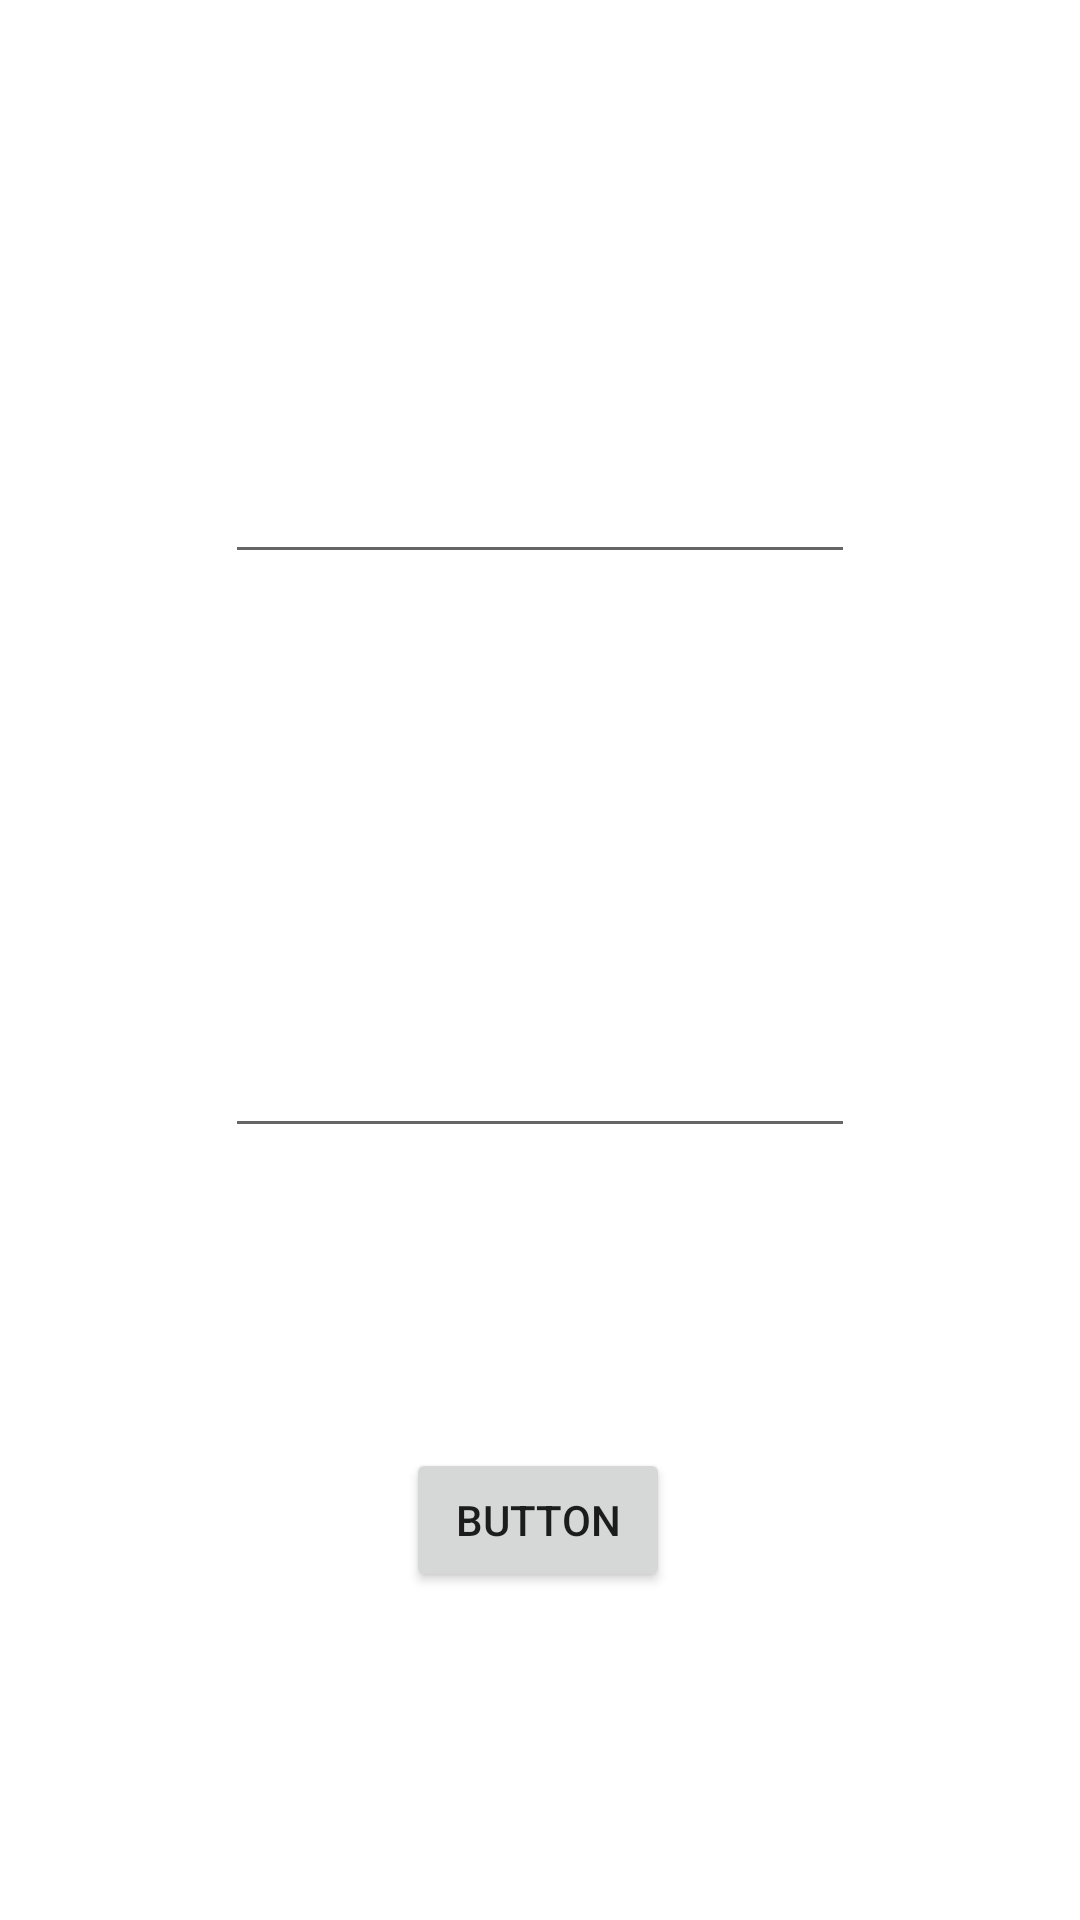

Produce the Android XML layout that renders to this screen, including the resource entries it uses.
<!-- AndroidManifest.xml: application theme Theme.Java_development -->
<!-- res/layout/activity_lesson01122022.xml -->
<?xml version="1.0" encoding="utf-8"?>
<androidx.constraintlayout.widget.ConstraintLayout xmlns:android="http://schemas.android.com/apk/res/android"
    xmlns:app="http://schemas.android.com/apk/res-auto"
    xmlns:tools="http://schemas.android.com/tools"
    android:layout_width="match_parent"
    android:layout_height="match_parent"
    tools:context=".Lesson01122022">

    <EditText
        android:id="@+id/eT1"
        android:layout_width="wrap_content"
        android:layout_height="wrap_content"
        android:layout_marginTop="150dp"
        android:ems="10"
        android:inputType="textPersonName"
        android:textAlignment="center"
        app:layout_constraintEnd_toEndOf="parent"
        app:layout_constraintHorizontal_bias="0.5"
        app:layout_constraintStart_toStartOf="parent"
        app:layout_constraintTop_toTopOf="parent" />

    <EditText
        android:id="@+id/eT2"
        android:layout_width="wrap_content"
        android:layout_height="wrap_content"
        android:layout_marginTop="150dp"
        android:ems="10"
        android:inputType="textPersonName"
        android:textAlignment="center"
        app:layout_constraintEnd_toEndOf="parent"
        app:layout_constraintStart_toStartOf="parent"
        app:layout_constraintTop_toBottomOf="@+id/eT1" />

    <Button
        android:id="@+id/button"
        android:layout_width="wrap_content"
        android:layout_height="wrap_content"
        android:layout_marginTop="100dp"
        android:text="Button"
        app:layout_constraintEnd_toEndOf="parent"
        app:layout_constraintHorizontal_bias="0.498"
        app:layout_constraintStart_toStartOf="parent"
        app:layout_constraintTop_toBottomOf="@+id/eT2" />
</androidx.constraintlayout.widget.ConstraintLayout>
<!-- resources referenced by this layout -->
<resources>
  <style name="Theme.Java_development" parent="Theme.MaterialComponents.DayNight.DarkActionBar">
          
          <item name="colorPrimary">@color/purple_500</item>
          <item name="colorPrimaryVariant">@color/purple_700</item>
          <item name="colorOnPrimary">@color/white</item>
          
          <item name="colorSecondary">@color/teal_200</item>
          <item name="colorSecondaryVariant">@color/teal_700</item>
          <item name="colorOnSecondary">@color/black</item>
          
          <item name="android:statusBarColor">?attr/colorPrimaryVariant</item>
          
      </style>
  <!-- not gathered from this repository: default colours our renderer supplied (Android Studio template values) -->
  <color name="purple_500">#FF6200EE</color>
  <color name="purple_700">#FF3700B3</color>
  <color name="teal_200">#FF03DAC5</color>
  <color name="teal_700">#FF018786</color>
  <color name="black">#FF000000</color>
  <color name="white">#FFFFFFFF</color>
</resources>
